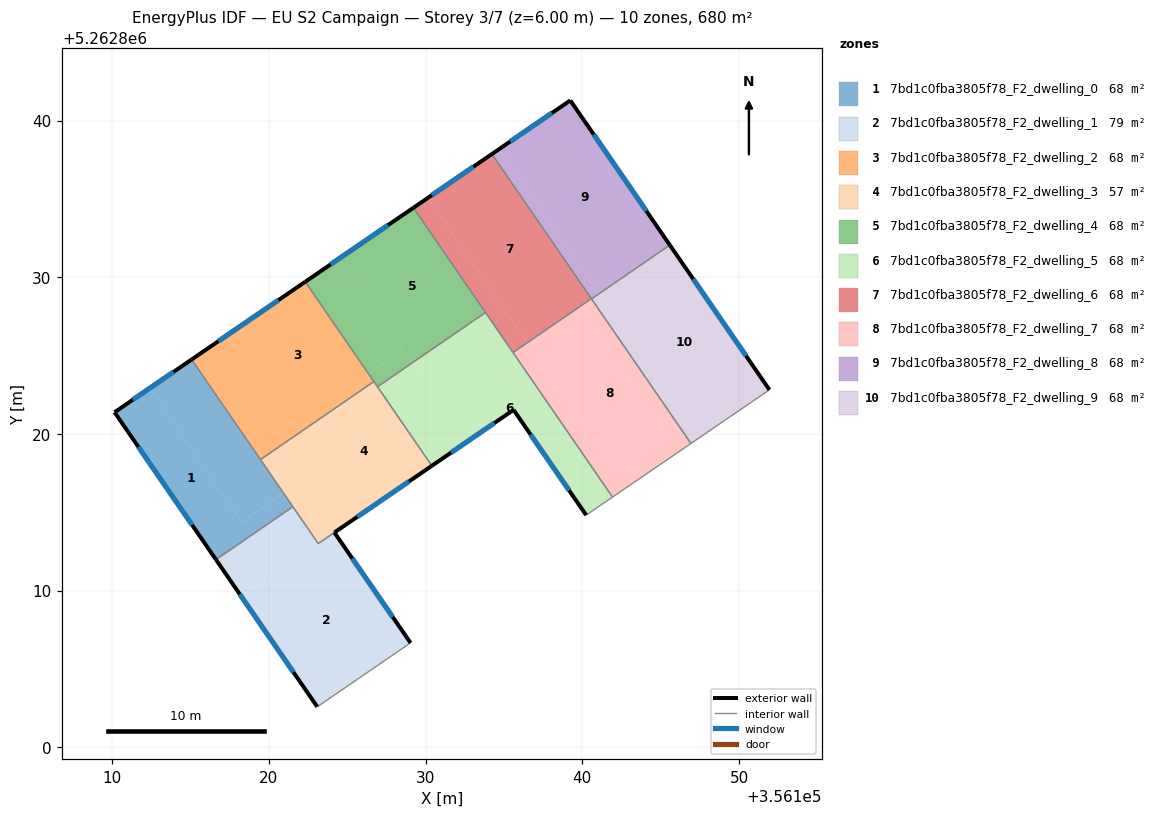
=== STOREY PLAN SPEC (per zone: floor XY polygon, exterior-wall plan segments, windows/doors) ===
zone 1: 7bd1c0fba3805f78_F2_dwelling_0  (68.0 m²)
  floor: (356120.94, 5262816.22) (356121.53, 5262815.36) (356116.62, 5262811.98) (356110.15, 5262821.39) (356112.38, 5262822.92) (356118.26, 5262814.38)
  floor: (356115.06, 5262824.75) (356120.94, 5262816.22) (356118.26, 5262814.38) (356112.38, 5262822.92)
  exterior wall: (356110.15, 5262821.39) – (356116.62, 5262811.98)  [11.4 m]
    window: (356111.67, 5262819.18) – (356115.10, 5262814.19)  [9.6 m²]
  exterior wall: (356115.06, 5262824.75) – (356110.15, 5262821.39)  [6.0 m]
    window: (356113.91, 5262823.96) – (356111.30, 5262822.18)  [5.0 m²]
  interior walls: 3
zone 2: 7bd1c0fba3805f78_F2_dwelling_1  (78.7 m²)
  floor: (356124.18, 5262813.71) (356129.04, 5262806.67) (356123.08, 5262802.59) (356118.23, 5262809.64) (356123.14, 5262813.02) (356123.15, 5262813.01)
  floor: (356121.53, 5262815.36) (356123.14, 5262813.02) (356118.23, 5262809.64) (356116.62, 5262811.98)
  exterior wall: (356129.04, 5262806.67) – (356124.18, 5262813.71)  [8.6 m]
    window: (356127.89, 5262808.32) – (356125.32, 5262812.06)  [7.2 m²]
  exterior wall: (356116.62, 5262811.98) – (356123.08, 5262802.59)  [11.4 m]
    window: (356118.14, 5262809.78) – (356121.56, 5262804.79)  [9.6 m²]
  interior walls: 4
zone 3: 7bd1c0fba3805f78_F2_dwelling_2  (68.0 m²)
  floor: (356122.31, 5262829.71) (356126.35, 5262823.85) (356121.35, 5262820.41) (356117.30, 5262826.29)
  floor: (356126.35, 5262823.85) (356126.69, 5262823.35) (356121.69, 5262819.91) (356121.35, 5262820.41)
  floor: (356117.30, 5262826.29) (356121.69, 5262819.91) (356119.46, 5262818.37) (356115.06, 5262824.75)
  exterior wall: (356122.31, 5262829.71) – (356115.06, 5262824.75)  [8.8 m]
    window: (356120.61, 5262828.55) – (356116.77, 5262825.92)  [7.4 m²]
  interior walls: 3
zone 4: 7bd1c0fba3805f78_F2_dwelling_3  (57.2 m²)
  floor: (356126.69, 5262823.35) (356130.39, 5262817.97) (356125.39, 5262814.54) (356121.69, 5262819.91)
  floor: (356125.38, 5262814.55) (356125.39, 5262814.54) (356124.06, 5262813.64) (356123.14, 5262813.02)
  floor: (356123.17, 5262817.76) (356125.38, 5262814.55) (356123.14, 5262813.02) (356120.94, 5262816.22)
  floor: (356121.69, 5262819.91) (356123.17, 5262817.76) (356120.94, 5262816.22) (356119.46, 5262818.37)
  exterior wall: (356124.18, 5262813.71) – (356130.39, 5262817.97)  [7.5 m]
    window: (356125.64, 5262814.71) – (356128.93, 5262816.97)  [6.4 m²]
  interior walls: 6
zone 5: 7bd1c0fba3805f78_F2_dwelling_4  (68.0 m²)
  floor: (356129.22, 5262834.44) (356133.82, 5262827.76) (356129.07, 5262824.49) (356124.46, 5262831.18)
  floor: (356124.46, 5262831.18) (356128.49, 5262825.32) (356126.35, 5262823.85) (356122.31, 5262829.71)
  floor: (356128.49, 5262825.32) (356129.07, 5262824.49) (356126.93, 5262823.01) (356126.35, 5262823.85)
  exterior wall: (356129.22, 5262834.44) – (356122.31, 5262829.71)  [8.4 m]
    window: (356127.60, 5262833.33) – (356123.94, 5262830.82)  [7.1 m²]
  interior walls: 4
zone 6: 7bd1c0fba3805f78_F2_dwelling_5  (68.0 m²)
  floor: (356134.32, 5262827.03) (356141.93, 5262815.97) (356141.48, 5262815.67) (356140.24, 5262814.82) (356135.61, 5262821.54) (356132.54, 5262819.44) (356129.56, 5262823.76)
  floor: (356129.07, 5262824.49) (356132.54, 5262819.44) (356130.39, 5262817.97) (356126.93, 5262823.01)
  floor: (356133.82, 5262827.76) (356134.32, 5262827.03) (356129.56, 5262823.77) (356129.07, 5262824.49)
  exterior wall: (356135.61, 5262821.54) – (356140.24, 5262814.82)  [8.2 m]
    window: (356136.70, 5262819.96) – (356139.16, 5262816.40)  [6.9 m²]
  exterior wall: (356130.39, 5262817.97) – (356135.61, 5262821.54)  [6.3 m]
    window: (356131.62, 5262818.81) – (356134.39, 5262820.70)  [5.3 m²]
  interior walls: 6
zone 7: 7bd1c0fba3805f78_F2_dwelling_6  (68.0 m²)
  floor: (356134.23, 5262837.86) (356140.58, 5262828.64) (356136.49, 5262825.83) (356130.13, 5262835.06)
  floor: (356130.13, 5262835.06) (356135.22, 5262827.66) (356134.32, 5262827.03) (356129.22, 5262834.44)
  floor: (356135.22, 5262827.66) (356136.49, 5262825.82) (356135.58, 5262825.20) (356134.32, 5262827.03)
  exterior wall: (356134.23, 5262837.86) – (356129.22, 5262834.44)  [6.1 m]
    window: (356133.05, 5262837.06) – (356130.40, 5262835.24)  [5.1 m²]
  interior walls: 4
zone 8: 7bd1c0fba3805f78_F2_dwelling_7  (68.0 m²)
  floor: (356140.58, 5262828.64) (356146.93, 5262819.40) (356142.84, 5262816.60) (356136.49, 5262825.82)
  floor: (356136.49, 5262825.82) (356142.84, 5262816.60) (356141.93, 5262815.97) (356135.58, 5262825.20)
  interior walls: 5
zone 9: 7bd1c0fba3805f78_F2_dwelling_8  (68.0 m²)
  floor: (356139.23, 5262841.29) (356145.58, 5262832.06) (356141.04, 5262828.94) (356134.68, 5262838.18)
  floor: (356134.68, 5262838.18) (356141.03, 5262828.95) (356140.58, 5262828.64) (356134.23, 5262837.86)
  exterior wall: (356139.23, 5262841.29) – (356134.23, 5262837.86)  [6.1 m]
    window: (356138.06, 5262840.48) – (356135.40, 5262838.67)  [5.1 m²]
  exterior wall: (356145.58, 5262832.06) – (356139.23, 5262841.29)  [11.2 m]
    window: (356144.09, 5262834.23) – (356140.72, 5262839.12)  [9.5 m²]
  interior walls: 3
zone 10: 7bd1c0fba3805f78_F2_dwelling_9  (68.0 m²)
  floor: (356145.58, 5262832.06) (356151.94, 5262822.82) (356147.39, 5262819.71) (356141.04, 5262828.93)
  floor: (356141.04, 5262828.93) (356147.39, 5262819.71) (356146.93, 5262819.40) (356140.59, 5262828.62)
  exterior wall: (356151.94, 5262822.82) – (356145.58, 5262832.06)  [11.2 m]
    window: (356150.45, 5262824.99) – (356147.08, 5262829.89)  [9.5 m²]
  interior walls: 3

=== DERIVED (storey summary) ===
Building: EU S2 Campaign
Storey: 3 of 7  (floor level z = 6.00 m)
Storey gross floor area: 679.8 m²
Zones on this storey: 10
  - 7bd1c0fba3805f78_F2_dwelling_0: floor 68.0 m²; exterior wall 17.4 m (52.1 m²); 2 window(s) 14.7 m²; WWR 28.1%
  - 7bd1c0fba3805f78_F2_dwelling_1: floor 78.7 m²; exterior wall 20.0 m (59.9 m²); 2 window(s) 16.8 m²; WWR 28.1%
  - 7bd1c0fba3805f78_F2_dwelling_2: floor 68.0 m²; exterior wall 8.8 m (26.4 m²); 1 window(s) 7.4 m²; WWR 28.1%
  - 7bd1c0fba3805f78_F2_dwelling_3: floor 57.2 m²; exterior wall 7.5 m (22.6 m²); 1 window(s) 6.4 m²; WWR 28.1%
  - 7bd1c0fba3805f78_F2_dwelling_4: floor 68.0 m²; exterior wall 8.4 m (25.1 m²); 1 window(s) 7.1 m²; WWR 28.1%
  - 7bd1c0fba3805f78_F2_dwelling_5: floor 68.0 m²; exterior wall 14.5 m (43.5 m²); 2 window(s) 12.2 m²; WWR 28.1%
  - 7bd1c0fba3805f78_F2_dwelling_6: floor 68.0 m²; exterior wall 6.1 m (18.2 m²); 1 window(s) 5.1 m²; WWR 28.1%
  - 7bd1c0fba3805f78_F2_dwelling_7: floor 68.0 m²
  - 7bd1c0fba3805f78_F2_dwelling_8: floor 68.0 m²; exterior wall 17.3 m (51.8 m²); 2 window(s) 14.6 m²; WWR 28.1%
  - 7bd1c0fba3805f78_F2_dwelling_9: floor 68.0 m²; exterior wall 11.2 m (33.7 m²); 1 window(s) 9.5 m²; WWR 28.1%
Zone adjacency (shared interzone walls):
  - 7bd1c0fba3805f78_F2_dwelling_0 ↔ 7bd1c0fba3805f78_F2_dwelling_1
  - 7bd1c0fba3805f78_F2_dwelling_0 ↔ 7bd1c0fba3805f78_F2_dwelling_2
  - 7bd1c0fba3805f78_F2_dwelling_0 ↔ 7bd1c0fba3805f78_F2_dwelling_3
  - 7bd1c0fba3805f78_F2_dwelling_1 ↔ 7bd1c0fba3805f78_F2_dwelling_3
  - 7bd1c0fba3805f78_F2_dwelling_2 ↔ 7bd1c0fba3805f78_F2_dwelling_3
  - 7bd1c0fba3805f78_F2_dwelling_2 ↔ 7bd1c0fba3805f78_F2_dwelling_4
  - 7bd1c0fba3805f78_F2_dwelling_3 ↔ 7bd1c0fba3805f78_F2_dwelling_4
  - 7bd1c0fba3805f78_F2_dwelling_3 ↔ 7bd1c0fba3805f78_F2_dwelling_5
  - 7bd1c0fba3805f78_F2_dwelling_4 ↔ 7bd1c0fba3805f78_F2_dwelling_5
  - 7bd1c0fba3805f78_F2_dwelling_4 ↔ 7bd1c0fba3805f78_F2_dwelling_6
  - 7bd1c0fba3805f78_F2_dwelling_5 ↔ 7bd1c0fba3805f78_F2_dwelling_6
  - 7bd1c0fba3805f78_F2_dwelling_5 ↔ 7bd1c0fba3805f78_F2_dwelling_7
  - 7bd1c0fba3805f78_F2_dwelling_6 ↔ 7bd1c0fba3805f78_F2_dwelling_7
  - 7bd1c0fba3805f78_F2_dwelling_6 ↔ 7bd1c0fba3805f78_F2_dwelling_8
  - 7bd1c0fba3805f78_F2_dwelling_7 ↔ 7bd1c0fba3805f78_F2_dwelling_8
  - 7bd1c0fba3805f78_F2_dwelling_7 ↔ 7bd1c0fba3805f78_F2_dwelling_9
  - 7bd1c0fba3805f78_F2_dwelling_8 ↔ 7bd1c0fba3805f78_F2_dwelling_9